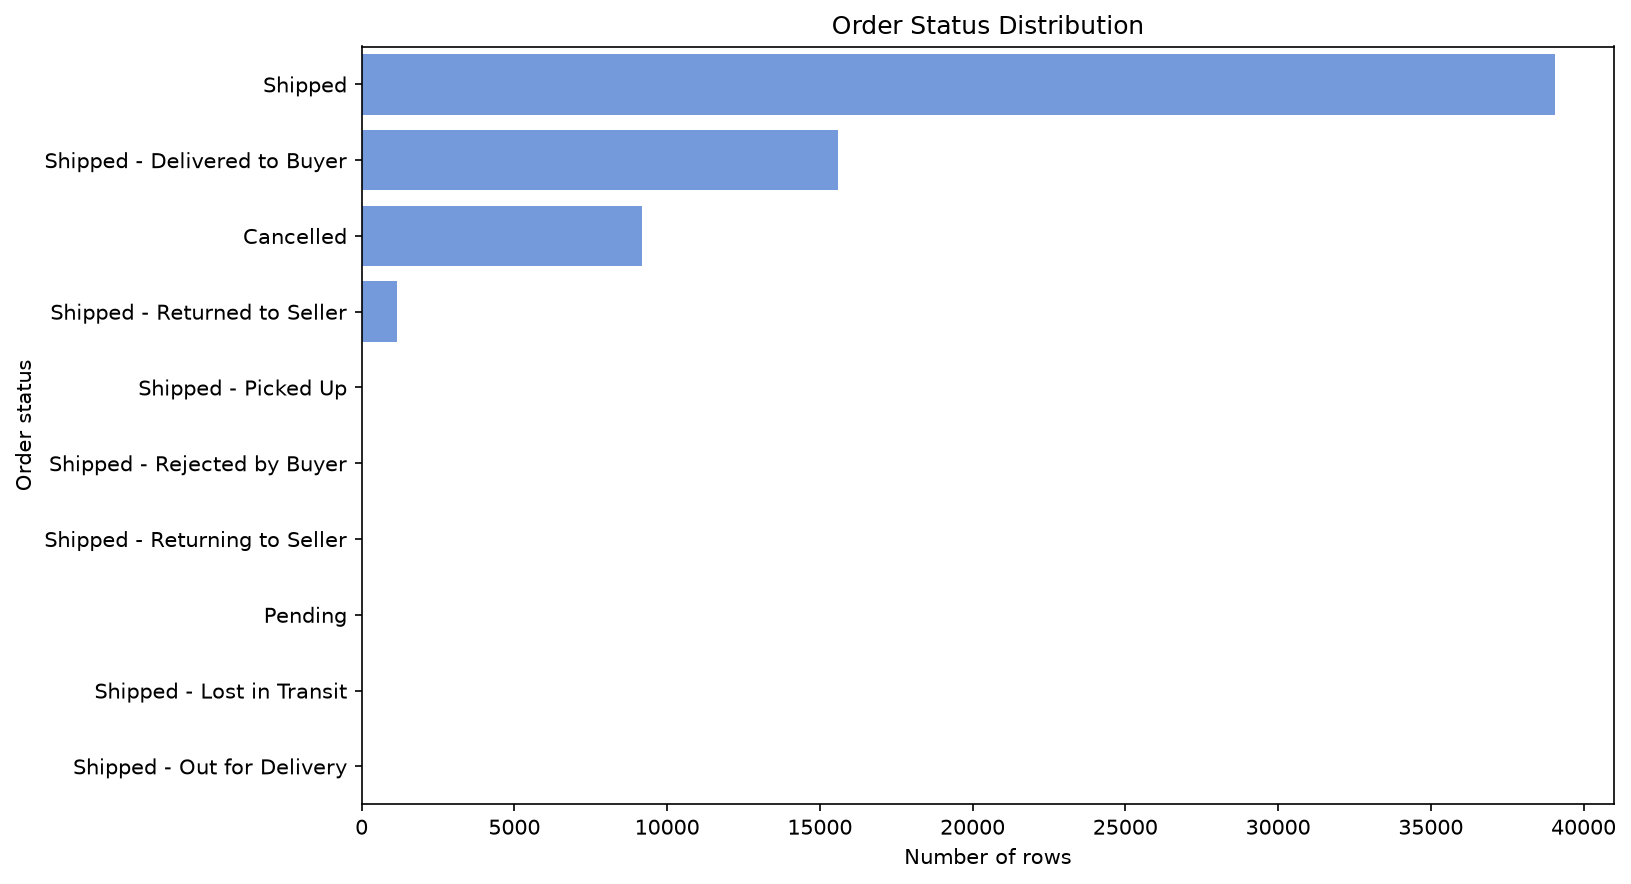

The data file committed next to this chart (first rows):
Status, order_count
Shipped, 39054
Shipped - Delivered to Buyer, 15594
Cancelled, 9177
Shipped - Returned to Seller, 1147
Shipped - Picked Up, 7
Shipped - Rejected by Buyer, 6
Shipped - Returning to Seller, 6
Pending, 5
Shipped - Lost in Transit, 3
Shipped - Out for Delivery, 1
